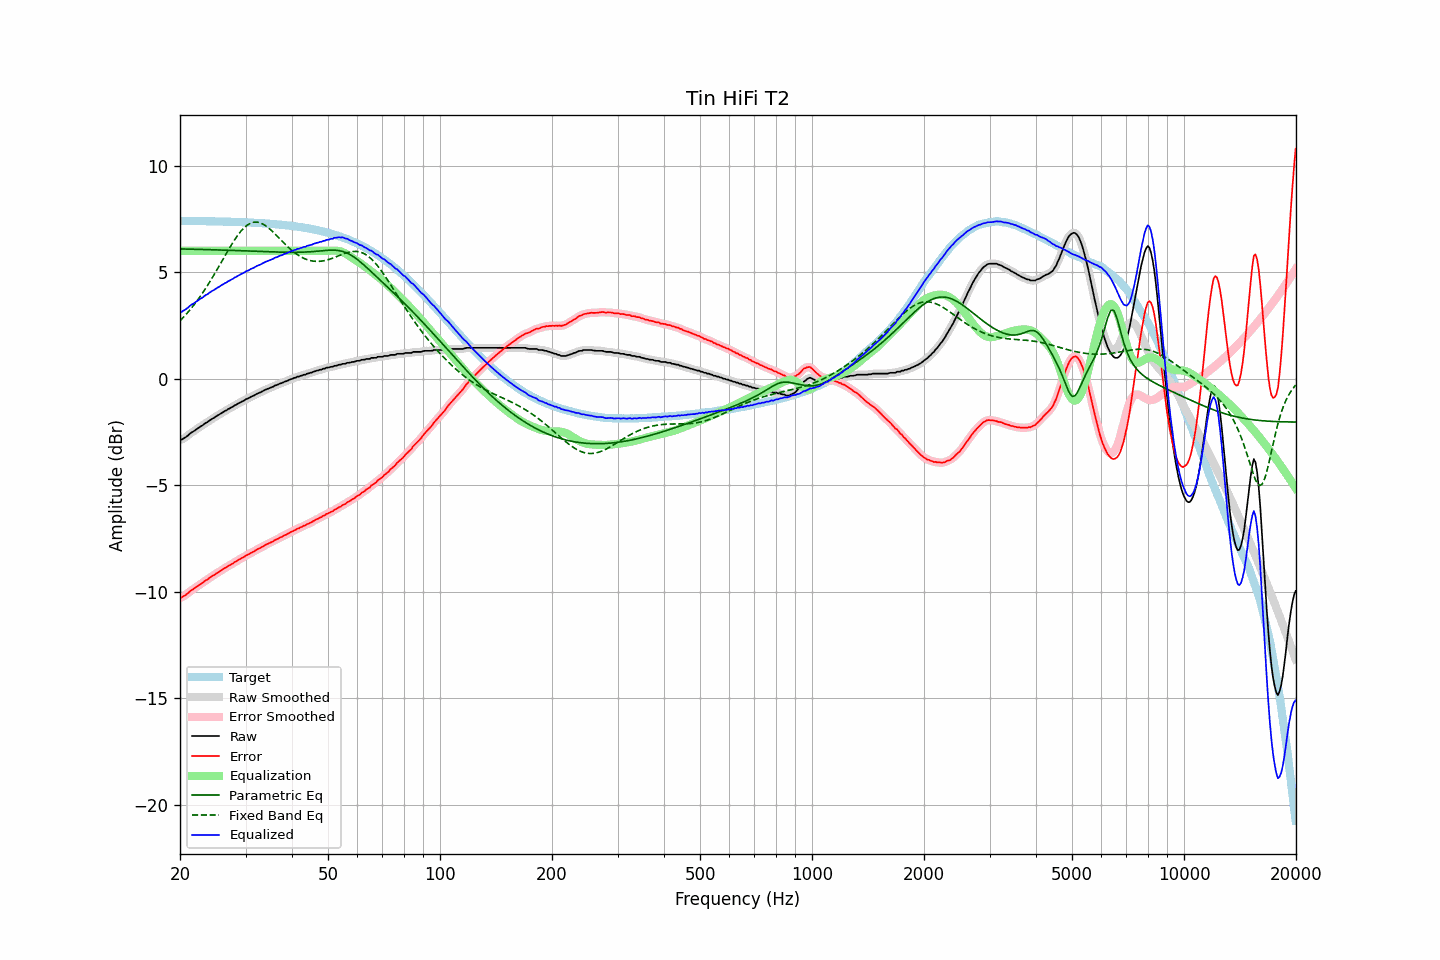

Source data for this figure (header and first rows):
frequency, raw, error, smoothed, error_smoothed, equalization, parametric_eq, fixed_band_eq, equalized_raw, equalized_smoothed, target
20.00, -2.88, -10.28, -2.88, -10.29, 6.00, 6.09, 2.71, 3.12, 3.12, 7.41
20.20, -2.87, -10.27, -2.85, -10.26, 6.00, 6.09, 2.79, 3.13, 3.15, 7.40
20.40, -2.81, -10.22, -2.82, -10.22, 6.00, 6.08, 2.87, 3.19, 3.18, 7.40
20.61, -2.78, -10.18, -2.78, -10.18, 6.00, 6.08, 2.95, 3.22, 3.22, 7.40
20.81, -2.72, -10.13, -2.72, -10.12, 6.00, 6.08, 3.03, 3.28, 3.28, 7.40
21.02, -2.67, -10.07, -2.66, -10.06, 6.00, 6.08, 3.12, 3.33, 3.34, 7.40
21.23, -2.60, -10.00, -2.60, -10.00, 6.00, 6.08, 3.21, 3.40, 3.40, 7.40
21.44, -2.53, -9.93, -2.54, -9.94, 6.00, 6.08, 3.30, 3.47, 3.46, 7.40
21.66, -2.50, -9.89, -2.49, -9.89, 6.00, 6.07, 3.39, 3.50, 3.51, 7.40
21.87, -2.44, -9.84, -2.44, -9.84, 6.00, 6.07, 3.49, 3.56, 3.56, 7.40
22.09, -2.39, -9.79, -2.40, -9.79, 6.00, 6.07, 3.59, 3.61, 3.60, 7.40
22.31, -2.34, -9.74, -2.34, -9.74, 6.00, 6.07, 3.69, 3.66, 3.66, 7.40
22.54, -2.29, -9.68, -2.29, -9.68, 6.00, 6.07, 3.80, 3.71, 3.71, 7.39
22.76, -2.24, -9.63, -2.24, -9.63, 6.00, 6.06, 3.90, 3.76, 3.76, 7.39
22.99, -2.20, -9.59, -2.19, -9.58, 6.00, 6.06, 4.01, 3.80, 3.81, 7.39
23.22, -2.14, -9.53, -2.14, -9.53, 6.00, 6.06, 4.13, 3.86, 3.86, 7.39
23.45, -2.08, -9.46, -2.09, -9.48, 6.00, 6.06, 4.24, 3.92, 3.91, 7.39
23.69, -2.05, -9.43, -2.03, -9.42, 6.00, 6.06, 4.36, 3.95, 3.97, 7.39
23.92, -1.98, -9.37, -1.99, -9.37, 6.00, 6.05, 4.48, 4.02, 4.01, 7.39
24.16, -1.93, -9.32, -1.94, -9.32, 6.00, 6.05, 4.60, 4.07, 4.06, 7.38
24.40, -1.88, -9.27, -1.89, -9.27, 6.00, 6.05, 4.73, 4.12, 4.11, 7.38
24.65, -1.85, -9.23, -1.84, -9.22, 6.00, 6.05, 4.85, 4.15, 4.16, 7.38
24.89, -1.79, -9.17, -1.79, -9.18, 6.00, 6.04, 4.98, 4.21, 4.21, 7.38
25.14, -1.74, -9.12, -1.75, -9.13, 6.00, 6.04, 5.11, 4.26, 4.25, 7.38
25.39, -1.70, -9.08, -1.70, -9.08, 6.00, 6.04, 5.24, 4.30, 4.30, 7.38
25.65, -1.66, -9.03, -1.66, -9.03, 6.00, 6.04, 5.37, 4.34, 4.34, 7.38
25.91, -1.61, -8.98, -1.61, -8.98, 6.00, 6.03, 5.50, 4.39, 4.39, 7.37
26.16, -1.56, -8.94, -1.56, -8.94, 6.00, 6.03, 5.64, 4.44, 4.44, 7.37
26.43, -1.52, -8.89, -1.52, -8.89, 6.00, 6.03, 5.77, 4.48, 4.48, 7.37
26.69, -1.49, -8.85, -1.48, -8.84, 6.00, 6.03, 5.90, 4.51, 4.52, 7.37
26.96, -1.43, -8.79, -1.43, -8.80, 6.00, 6.02, 6.03, 4.57, 4.57, 7.36
27.23, -1.40, -8.76, -1.39, -8.76, 6.00, 6.02, 6.16, 4.60, 4.61, 7.36
27.50, -1.35, -8.71, -1.35, -8.71, 6.00, 6.02, 6.28, 4.65, 4.65, 7.36
27.77, -1.31, -8.67, -1.31, -8.67, 6.00, 6.02, 6.40, 4.69, 4.69, 7.36
28.05, -1.26, -8.61, -1.26, -8.62, 6.00, 6.01, 6.52, 4.74, 4.74, 7.36
28.33, -1.22, -8.58, -1.22, -8.57, 6.00, 6.01, 6.63, 4.78, 4.78, 7.35
28.62, -1.18, -8.53, -1.18, -8.53, 6.00, 6.01, 6.74, 4.82, 4.82, 7.35
28.90, -1.14, -8.48, -1.14, -8.48, 6.00, 6.01, 6.84, 4.86, 4.86, 7.35
29.19, -1.10, -8.44, -1.10, -8.44, 6.00, 6.00, 6.93, 4.90, 4.90, 7.34
29.48, -1.06, -8.40, -1.06, -8.40, 6.00, 6.00, 7.01, 4.94, 4.94, 7.34
29.78, -1.03, -8.36, -1.02, -8.35, 6.00, 6.00, 7.09, 4.97, 4.98, 7.34
30.08, -0.97, -8.30, -0.98, -8.31, 6.00, 5.99, 7.16, 5.03, 5.02, 7.33
30.38, -0.94, -8.27, -0.94, -8.27, 6.00, 5.99, 7.22, 5.06, 5.06, 7.33
30.68, -0.91, -8.23, -0.90, -8.22, 6.00, 5.99, 7.26, 5.09, 5.10, 7.33
30.99, -0.86, -8.18, -0.86, -8.19, 6.00, 5.98, 7.30, 5.14, 5.14, 7.32
31.30, -0.83, -8.15, -0.83, -8.15, 6.00, 5.98, 7.32, 5.17, 5.17, 7.32
31.61, -0.80, -8.11, -0.79, -8.10, 6.00, 5.98, 7.34, 5.20, 5.21, 7.32
31.93, -0.75, -8.06, -0.75, -8.06, 6.00, 5.98, 7.35, 5.25, 5.25, 7.31
32.24, -0.70, -8.01, -0.71, -8.02, 6.00, 5.97, 7.35, 5.30, 5.29, 7.31
32.57, -0.68, -7.98, -0.67, -7.98, 6.00, 5.97, 7.33, 5.32, 5.33, 7.30
32.89, -0.65, -7.94, -0.64, -7.94, 6.00, 5.97, 7.31, 5.35, 5.36, 7.30
33.22, -0.61, -7.90, -0.60, -7.90, 6.00, 5.96, 7.27, 5.39, 5.40, 7.29
33.55, -0.56, -7.85, -0.57, -7.86, 6.00, 5.96, 7.24, 5.44, 5.43, 7.29
33.89, -0.53, -7.81, -0.53, -7.81, 6.00, 5.96, 7.19, 5.47, 5.47, 7.28
34.23, -0.50, -7.78, -0.49, -7.77, 6.00, 5.96, 7.14, 5.50, 5.51, 7.28
34.57, -0.47, -7.74, -0.46, -7.74, 6.00, 5.95, 7.08, 5.53, 5.54, 7.27
34.92, -0.44, -7.70, -0.44, -7.71, 6.00, 5.95, 7.01, 5.56, 5.56, 7.27
35.27, -0.41, -7.67, -0.40, -7.67, 6.00, 5.95, 6.94, 5.59, 5.60, 7.26
35.62, -0.38, -7.63, -0.37, -7.63, 6.00, 5.94, 6.87, 5.62, 5.63, 7.26
35.97, -0.33, -7.58, -0.34, -7.59, 6.00, 5.94, 6.80, 5.67, 5.66, 7.25
... 635 more rows
